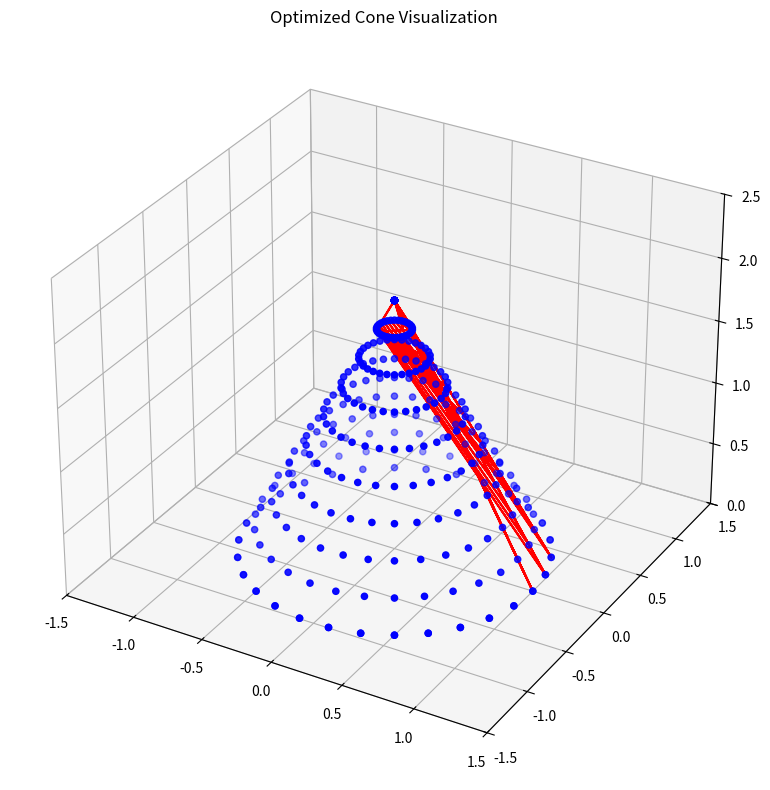

The matplotlib source for this figure:
import math
import numpy as np
from matplotlib import pyplot as plt
from mpl_toolkits.mplot3d import Axes3D
from matplotlib.animation import FuncAnimation

def generate_cone_vertices(radius=1.0, height=2.0, num_segments=50):
    """
    Generate vertices for a cone with optimized calculations to prevent timeout.
    Uses pre-calculated values and vectorized operations where possible.
    """
    # Pre-calculate constants
    top_radius = radius
    bottom_radius = radius
    height = height
    num_segments = num_segments

    # Create theta array once and reuse
    theta = np.linspace(0, 2 * np.pi, num_segments, endpoint=False)

    # Pre-compute trigonometric values
    cos_theta = np.cos(theta)
    sin_theta = np.sin(theta)

    # Generate vertices
    vertices = []

    # Top vertex (apex)
    apex = np.array([0, 0, height])

    # Bottom circle vertices
    bottom_circle = np.column_stack([
        top_radius * cos_theta,
        top_radius * sin_theta,
        np.zeros_like(theta)
    ])

    # Generate side vertices (optimized)
    for i in range(num_segments):
        # Current bottom vertex
        current_bottom = bottom_circle[i]

        # Current height position (linear interpolation)
        current_height = height * (i / (num_segments - 1))

        # Current radius (linear interpolation from top to bottom)
        current_radius = top_radius * (1 - i/(num_segments-1)) + bottom_radius * (i/(num_segments-1))

        # Create side vertices by interpolating between apex and current bottom point
        side_vertices = []
        for j in range(10):  # 10 divisions per side segment for smoothness
            t = j / 9
            x = t * current_bottom[0] + (1-t) * 0
            y = t * current_bottom[1] + (1-t) * 0
            z = t * current_bottom[2] + (1-t) * height
            side_vertices.append([x, y, z])

        vertices.extend(side_vertices)

    # Add apex and bottom circle
    vertices.append(apex.tolist())
    vertices.extend(bottom_circle.tolist())

    return np.array(vertices)

def create_cone_faces(num_segments=50):
    """Generate cone faces (triangles) for optimized rendering"""
    faces = []

    # Bottom faces (triangles)
    for i in range(num_segments):
        faces.append([i+1, i+2, 0])  # Connecting to apex

    # Side faces (quads)
    for i in range(1, num_segments):
        bottom1 = i+1
        bottom2 = i+2
        side1 = 1 + (i-1)*10  # First side vertex
        side2 = 1 + i*10      # Next side vertex
        faces.append([bottom1, side1, side2])
        faces.append([side1, bottom1, bottom2])

    return faces

def main():
    try:
        # Generate vertices with optimized parameters
        vertices = generate_cone_vertices(radius=1.0, height=2.0, num_segments=30)

        # Create faces
        faces = create_cone_faces(30)

        # Create figure
        fig = plt.figure(figsize=(10, 8))
        ax = fig.add_subplot(111, projection='3d')

        # Plot vertices
        ax.scatter(vertices[:, 0], vertices[:, 1], vertices[:, 2], c='b')

        # Plot edges (connect vertices)
        edges = []
        for face in faces:
            edges.append(face[0])
            edges.append(face[1])
            edges.append(face[2])

        ax.plot(vertices[edges, 0], vertices[edges, 1], vertices[edges, 2], 'r-')

        # Set limits
        ax.set_xlim(-1.5, 1.5)
        ax.set_ylim(-1.5, 1.5)
        ax.set_zlim(0, 2.5)
        ax.set_title('Optimized Cone Visualization')

        plt.tight_layout()
        plt.show()

    except Exception as e:
        print(f"Error during execution: {str(e)}")

if __name__ == "__main__":
    main()
